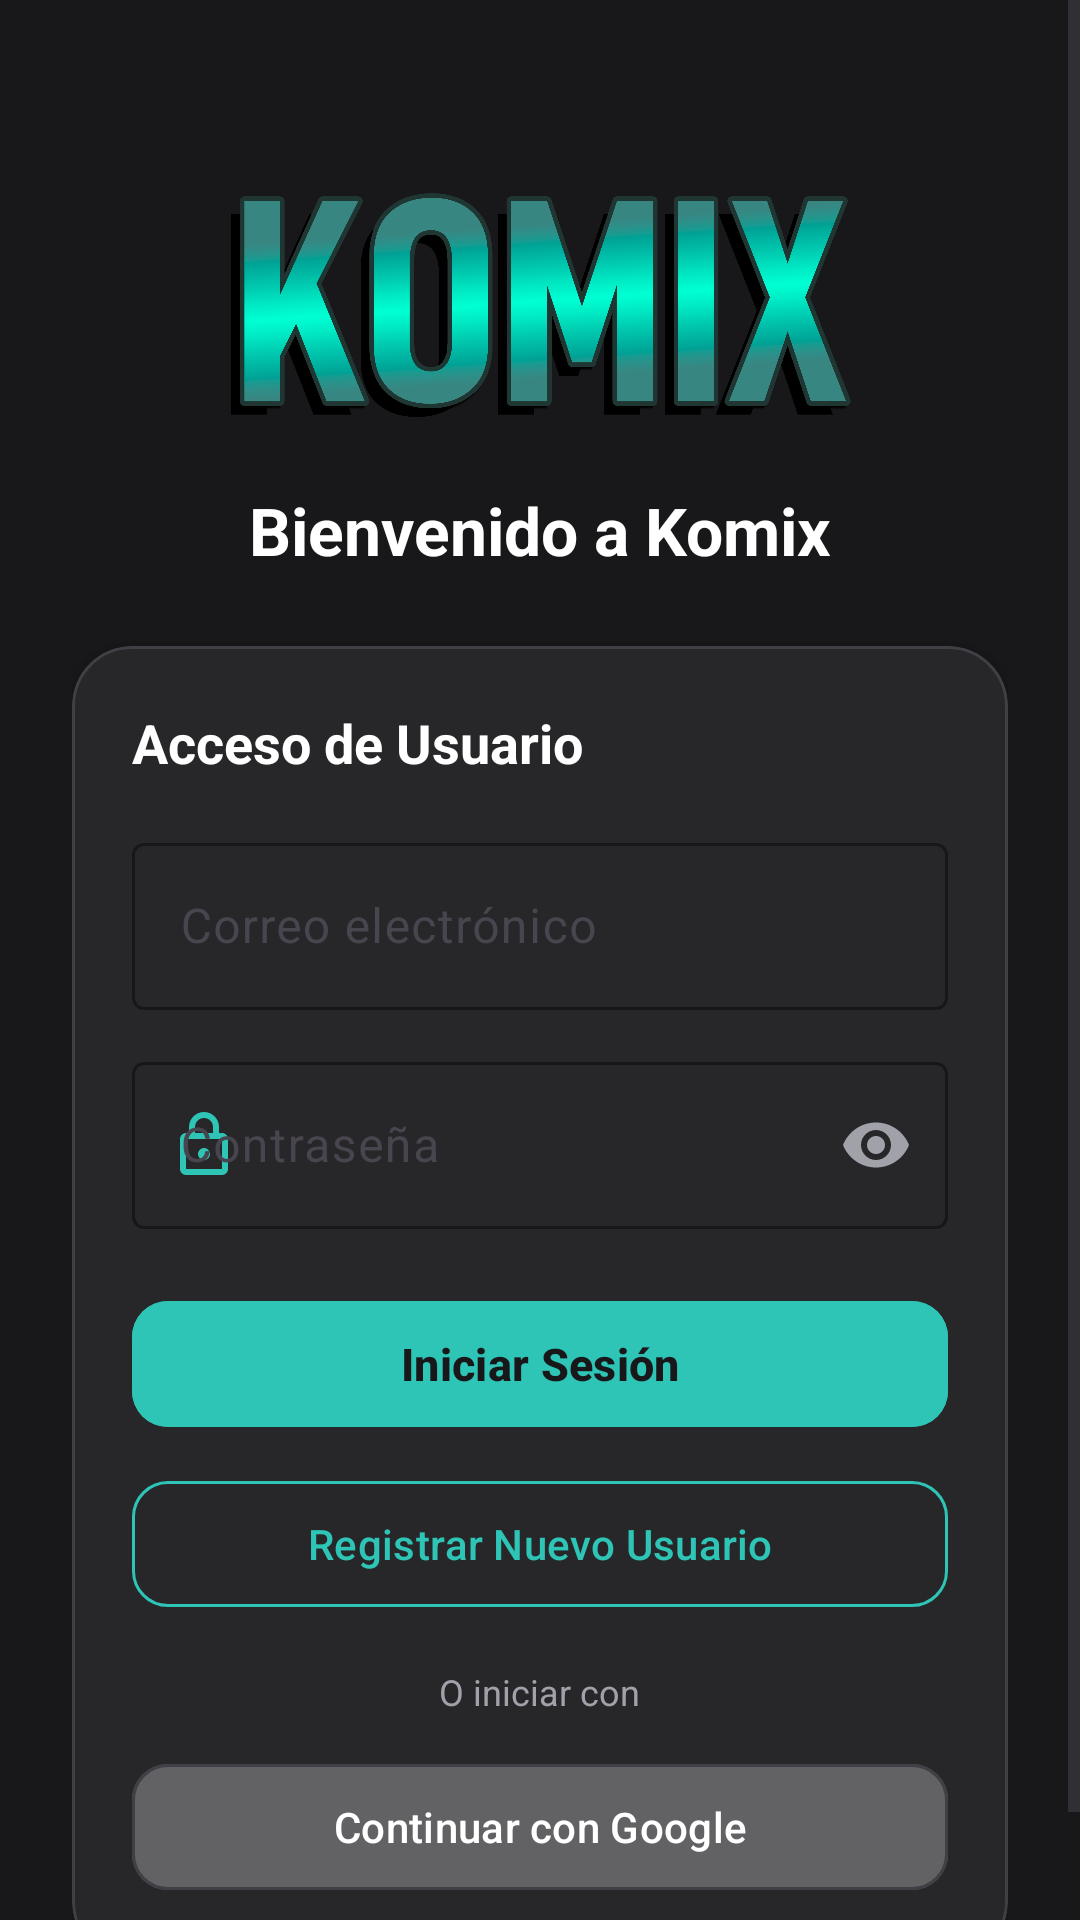

Android layout source for this screen:
<!-- AndroidManifest.xml: application theme Theme.Komix -->
<!-- res/layout/activity_main.xml -->
<?xml version="1.0" encoding="utf-8"?>
<ScrollView xmlns:android="http://schemas.android.com/apk/res/android"
    xmlns:app="http://schemas.android.com/apk/res-auto"
    xmlns:tools="http://schemas.android.com/tools"
    android:layout_width="match_parent"
    android:layout_height="match_parent"
    android:background="@color/komix_charcoal"
    android:fillViewport="true">

    <androidx.constraintlayout.widget.ConstraintLayout
        android:id="@+id/main"
        android:layout_width="match_parent"
        android:layout_height="wrap_content"
        android:padding="24dp"
        tools:context=".MainActivity">

        <ImageView
            android:id="@+id/imageView"
            android:layout_width="220dp"
            android:layout_height="90dp"
            android:layout_marginTop="32dp"
            android:contentDescription="@string/app_logo"
            app:layout_constraintEnd_toEndOf="parent"
            app:layout_constraintStart_toStartOf="parent"
            app:layout_constraintTop_toTopOf="parent"
            app:srcCompat="@drawable/logotipo" />

        <TextView
            android:id="@+id/textView"
            android:layout_width="wrap_content"
            android:layout_height="wrap_content"
            android:layout_marginTop="16dp"
            android:text="Bienvenido a Komix"
            android:textColor="@color/komix_white"
            android:textSize="22sp"
            android:textStyle="bold"
            app:layout_constraintEnd_toEndOf="parent"
            app:layout_constraintStart_toStartOf="parent"
            app:layout_constraintTop_toBottomOf="@+id/imageView" />

        <com.google.android.material.card.MaterialCardView
            android:id="@+id/cardLogin"
            android:layout_width="match_parent"
            android:layout_height="wrap_content"
            android:layout_marginTop="24dp"
            app:cardBackgroundColor="@color/komix_charcoal_soft"
            app:cardCornerRadius="20dp"
            app:cardElevation="4dp"
            app:layout_constraintEnd_toEndOf="parent"
            app:layout_constraintStart_toStartOf="parent"
            app:layout_constraintTop_toBottomOf="@+id/textView"
            app:strokeColor="@color/komix_card_border"
            app:strokeWidth="1dp">

            <LinearLayout
                android:layout_width="match_parent"
                android:layout_height="wrap_content"
                android:orientation="vertical"
                android:padding="20dp">

                <TextView
                    android:layout_width="wrap_content"
                    android:layout_height="wrap_content"
                    android:text="Acceso de Usuario"
                    android:textColor="@color/komix_white"
                    android:textSize="18sp"
                    android:textStyle="bold" />

                <com.google.android.material.textfield.TextInputLayout
                    android:id="@+id/tilUsuario"
                    style="@style/Widget.Material3.TextInputLayout.OutlinedBox"
                    android:layout_width="match_parent"
                    android:layout_height="wrap_content"
                    android:layout_marginTop="16dp"
                    android:hint="Correo electrónico"
                    app:boxStrokeColor="@color/komix_aqua"
                    app:hintTextColor="@color/komix_aqua"
                    app:startIconDrawable="@drawable/ic_person_vector"
                    app:startIconTint="@color/komix_aqua">

                    <com.google.android.material.textfield.TextInputEditText
                        android:id="@+id/txtUsuario"
                        android:layout_width="match_parent"
                        android:layout_height="wrap_content"
                        android:inputType="textEmailAddress"
                        android:textColor="@color/komix_white" />
                </com.google.android.material.textfield.TextInputLayout>

                <com.google.android.material.textfield.TextInputLayout
                    android:id="@+id/tilPassword"
                    style="@style/Widget.Material3.TextInputLayout.OutlinedBox"
                    android:layout_width="match_parent"
                    android:layout_height="wrap_content"
                    android:layout_marginTop="12dp"
                    android:hint="Contraseña"
                    app:boxStrokeColor="@color/komix_aqua"
                    app:hintTextColor="@color/komix_aqua"
                    app:passwordToggleEnabled="true"
                    app:passwordToggleTint="@color/komix_gray_text"
                    app:startIconDrawable="@drawable/ic_lock_vector"
                    app:startIconTint="@color/komix_aqua">

                    <com.google.android.material.textfield.TextInputEditText
                        android:id="@+id/txtPassword"
                        android:layout_width="match_parent"
                        android:layout_height="wrap_content"
                        android:inputType="textPassword"
                        android:textColor="@color/komix_white" />
                </com.google.android.material.textfield.TextInputLayout>

                <com.google.android.material.button.MaterialButton
                    android:id="@+id/btnComics"
                    style="@style/Widget.Material3.Button"
                    android:layout_width="match_parent"
                    android:layout_height="50dp"
                    android:layout_marginTop="20dp"
                    android:backgroundTint="@color/komix_aqua"
                    android:text="Iniciar Sesión"
                    android:textColor="@color/komix_charcoal"
                    android:textSize="15sp"
                    android:textStyle="bold"
                    app:cornerRadius="12dp" />

                <com.google.android.material.button.MaterialButton
                    android:id="@+id/btnRegistrar"
                    style="@style/Widget.Material3.Button.OutlinedButton"
                    android:layout_width="match_parent"
                    android:layout_height="50dp"
                    android:layout_marginTop="10dp"
                    android:text="Registrar Nuevo Usuario"
                    android:textColor="@color/komix_aqua"
                    android:textSize="14sp"
                    app:cornerRadius="12dp"
                    app:strokeColor="@color/komix_aqua" />

                <TextView
                    android:layout_width="wrap_content"
                    android:layout_height="wrap_content"
                    android:layout_gravity="center"
                    android:layout_marginTop="16dp"
                    android:layout_marginBottom="12dp"
                    android:text="O iniciar con"
                    android:textColor="@color/komix_gray_text"
                    android:textSize="12sp" />

                <com.google.android.material.button.MaterialButton
                    android:id="@+id/btnGoogle"
                    style="@style/Widget.Material3.Button.OutlinedButton"
                    android:layout_width="match_parent"
                    android:layout_height="50dp"
                    android:backgroundTint="#26FFFFFF"
                    android:text="Continuar con Google"
                    android:textColor="@color/komix_white"
                    android:textSize="14sp"
                    app:cornerRadius="12dp"
                    app:icon="@drawable/ic_google"
                    app:iconGravity="textStart"
                    app:iconPadding="10dp"
                    app:iconTint="@null"
                    app:strokeColor="@color/komix_card_border" />

            </LinearLayout>

        </com.google.android.material.card.MaterialCardView>


        <ImageButton
            android:id="@+id/btnVoz"
            android:layout_width="73dp"
            android:layout_height="53dp"
            android:layout_marginTop="12dp"
            android:layout_marginEnd="12dp"
            android:background="?attr/selectableItemBackgroundBorderless"
            android:contentDescription="Activar voz"
            android:elevation="4dp"
            android:padding="8dp"
            android:scaleType="fitCenter"
            android:src="@drawable/ic_voz_off"
            app:layout_constraintEnd_toEndOf="parent"
            app:layout_constraintTop_toTopOf="parent" />

    </androidx.constraintlayout.widget.ConstraintLayout>

</ScrollView>
<!-- resources referenced by this layout -->
<resources>
  <color name="komix_aqua">#2EC4B6</color>
  <color name="komix_card_border">#3F3F46</color>
  <color name="komix_charcoal">#18181B</color>
  <color name="komix_charcoal_soft">#27272A</color>
  <color name="komix_gray_text">#A1A1AA</color>
  <color name="komix_white">#FFFFFF</color>
  <!-- drawable ic_lock_vector (drawable) -->
  <vector xmlns:android="http://schemas.android.com/apk/res/android"
      android:width="24dp"
      android:height="24dp"
      android:viewportWidth="24"
      android:viewportHeight="24">
    <path
        android:fillColor="#FF000000"
        android:pathData="M18,8h-1V6c0,-2.76 -2.24,-5 -5,-5S7,3.24 7,6v2H6c-1.1,0 -2,0.9 -2,2v10c0,1.1 0.9,2 2,2h12c1.1,0 2,-0.9 2,-2V10c0,-1.1 -0.9,-2 -2,-2zM9,6c0,-1.66 1.34,-3 3,-3s3,1.34 3,3v2H9V6zm9,14H6V10h12v10zm-6,-3c1.1,0 2,-0.9 2,-2s-0.9,-2 -2,-2 -2,0.9 -2,2 0.9,2 2,2z"/>
  </vector>
  <!-- drawable logotipo: png bitmap (drawable, 265533 bytes) -->
  <string name="app_logo">Logo de Komix</string>
  <style name="Theme.Komix" parent="Base.Theme.Komix" />
  <style name="Base.Theme.Komix" parent="Theme.Material3.DayNight.NoActionBar">
          
          
      </style>
</resources>
